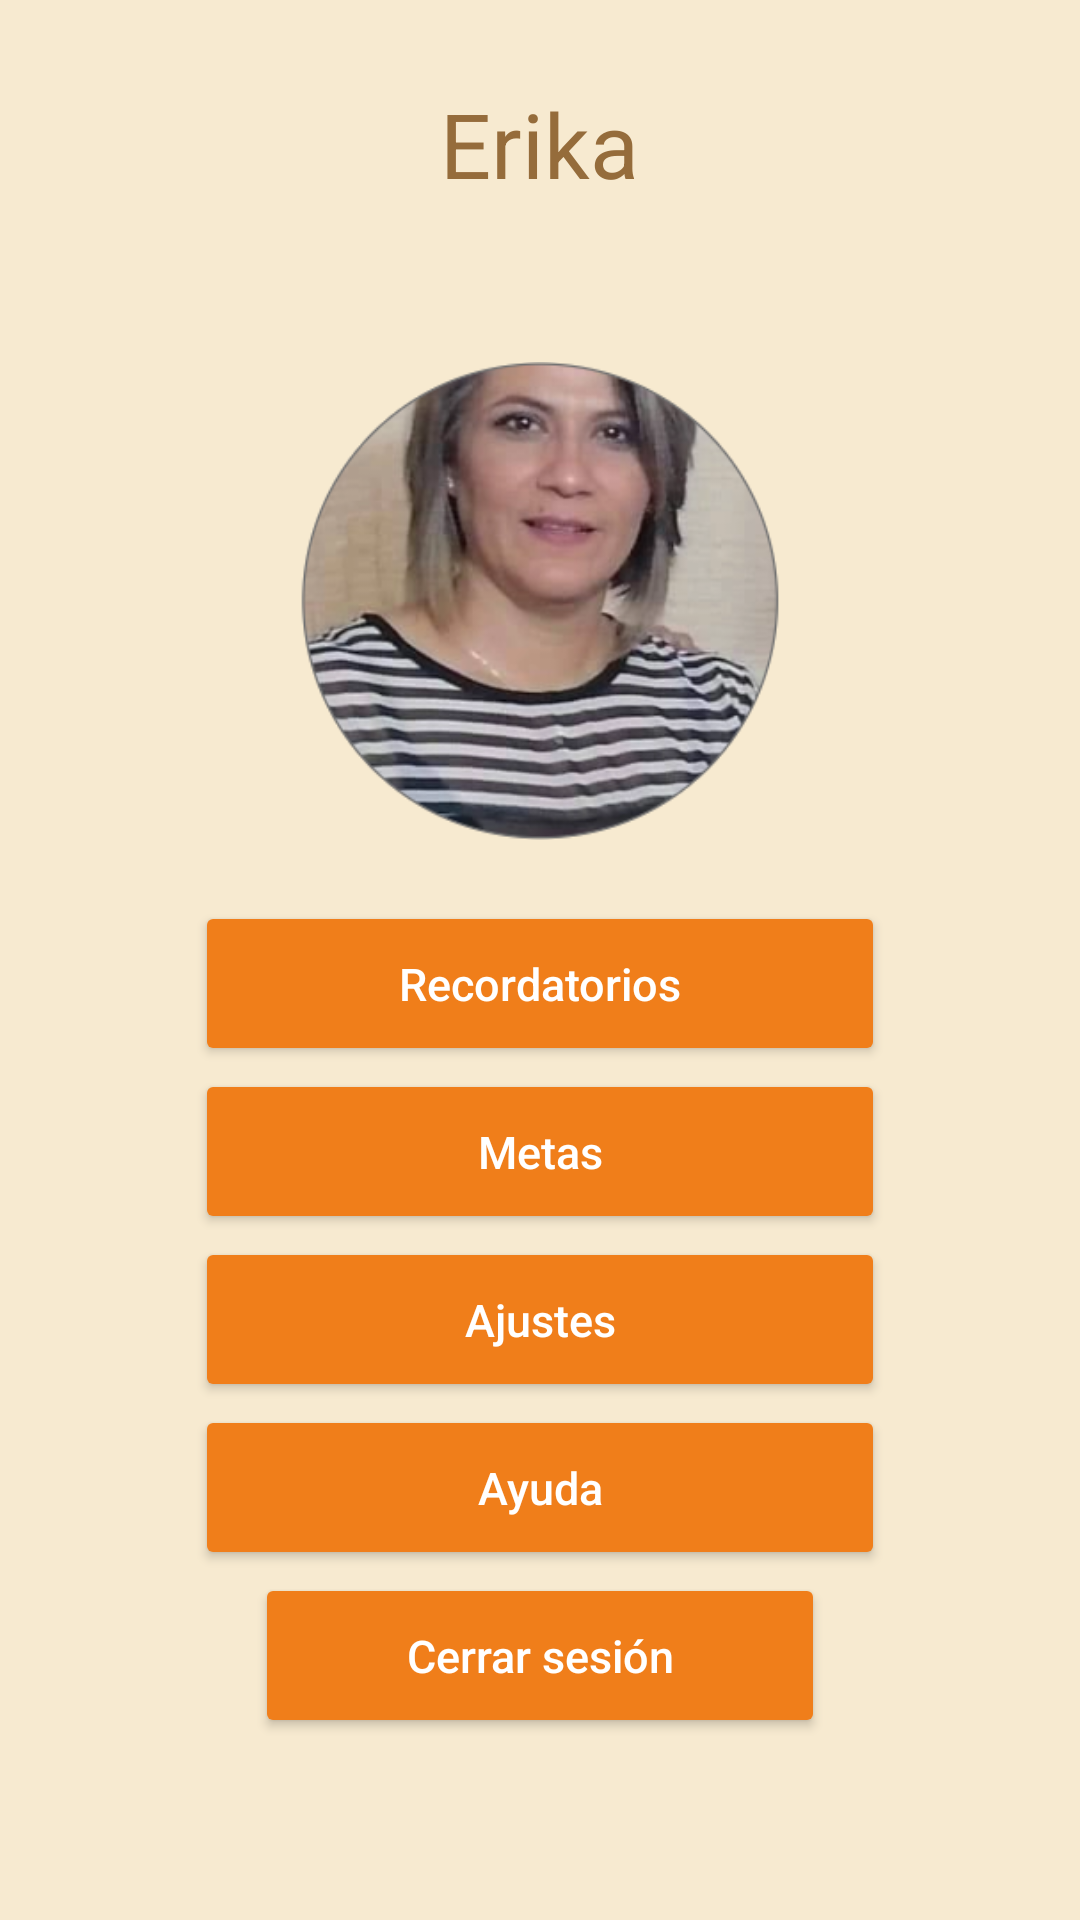

Reconstruct the res/layout file that produces this screen, plus the resources it refers to.
<!-- AndroidManifest.xml: application theme Theme.Ser -->
<!-- res/layout/usuario.xml -->
<?xml version="1.0" encoding="utf-8"?>
<LinearLayout
    xmlns:android="http://schemas.android.com/apk/res/android"
    xmlns:app="http://schemas.android.com/apk/res-auto"
    xmlns:tools="http://schemas.android.com/tools"
    android:layout_width="match_parent"
    android:layout_height="match_parent"
    android:orientation="vertical"
    android:background="@color/fondo"
    tools:context=".usuario">

    <ImageView
        android:id="@+id/imageView5"
        android:layout_width="50dp"
        android:layout_height="30dp"
        android:layout_marginStart="20dp"
        android:layout_marginTop="30dp"
        app:srcCompat="@drawable/ic_baseline_arrow_back_ios_24" />

    <TextView
        android:id="@+id/titulo"
        android:layout_width="wrap_content"
        android:layout_height="65dp"
        android:layout_gravity="center_horizontal"
        android:layout_marginTop="-45dp"
        android:gravity="center"
        android:layout_marginBottom="40dp"
        android:text="@string/nombre_usuario"
        android:textColor="@color/titulos"
        android:textSize="30sp" />

    <ImageView
        android:layout_width="160dp"
        android:layout_height="160dp"
        android:src="@drawable/usuario"
        android:layout_gravity="center_horizontal"/>

    <Button
        android:id="@+id/btnRecordatorios"
        android:layout_width="230dp"
        android:layout_height="55dp"
        android:layout_gravity="center_horizontal"
        android:layout_marginTop="20dp"
        android:backgroundTint="@color/btnFuerte"
        android:textSize="15sp"
        android:text="@string/recordatorios"
        android:textColor="@color/white"
        app:cornerRadius="40dp"
        android:textAllCaps="false"/>

    <Button
        android:id="@+id/btnMetas"
        android:layout_width="230dp"
        android:layout_height="55dp"
        android:layout_gravity="center_horizontal"
        android:layout_marginTop="1dp"
        android:backgroundTint="@color/btnFuerte"
        android:textSize="15sp"
        android:text="@string/metas"
        android:textColor="@color/white"
        app:cornerRadius="40dp"
        android:textAllCaps="false"/>
    <Button
        android:id="@+id/btnAjustes"
        android:layout_width="230dp"
        android:layout_height="55dp"
        android:layout_gravity="center_horizontal"
        android:layout_marginTop="1dp"
        android:backgroundTint="@color/btnFuerte"
        android:textSize="15sp"
        android:text="@string/ajustes"
        android:textColor="@color/white"
        app:cornerRadius="40dp"
        android:textAllCaps="false"/>
    <Button
        android:id="@+id/btnAyuda"
        android:layout_width="230dp"
        android:layout_height="55dp"
        android:layout_gravity="center_horizontal"
        android:layout_marginTop="1dp"
        android:backgroundTint="@color/btnFuerte"
        android:textSize="15sp"
        android:text="@string/ayuda"
        android:textColor="@color/white"
        app:cornerRadius="40dp"
        android:textAllCaps="false"/>
    <Button
        android:id="@+id/btnCerrarSesion"
        android:layout_width="190dp"
        android:layout_height="55dp"
        android:layout_gravity="center_horizontal"
        android:layout_marginTop="1dp"
        android:backgroundTint="@color/btnFuerte"
        android:textSize="15sp"
        android:text="@string/cerrar_sesion"
        android:textColor="@color/white"
        app:cornerRadius="40dp"
        android:textAllCaps="false"/>

    <TextView
        android:id="@+id/textviewFooter"
        android:layout_width="wrap_content"
        android:layout_height="wrap_content"
        android:layout_gravity="center_horizontal"
        android:layout_marginTop="55dp"
        android:text="@string/titulo"
        android:textSize="30sp"
        android:textColor="@color/titulos"/>
</LinearLayout>
<!-- resources referenced by this layout -->
<resources>
  <color name="btnFuerte">#f07e1a</color>
  <color name="fondo">#f7ead0</color>
  <color name="titulos">#956c3b</color>
  <color name="white">#FFFFFFFF</color>
  <!-- drawable usuario: png bitmap (drawable, 94576 bytes) -->
  <string name="ajustes">Ajustes</string>
  <string name="ayuda">Ayuda</string>
  <string name="cerrar_sesion">Cerrar sesión</string>
  <string name="metas">Metas</string>
  <string name="nombre_usuario">Erika</string>
  <string name="recordatorios">Recordatorios</string>
  <string name="titulo">ser</string>
  <style name="Theme.Ser" parent="Theme.MaterialComponents.DayNight.NoActionBar">
          
          <item name="colorPrimary">@color/btnClaro</item>
          <item name="colorPrimaryVariant">@color/btnFuerte</item>
          <item name="colorOnPrimary">@color/fondo</item>
          
          <item name="colorSecondary">@color/degradadoNaranja</item>
          <item name="colorSecondaryVariant">@color/white</item>
          <item name="colorOnSecondary">@color/black</item>
          
          <item name="android:statusBarColor" tools:targetApi="l">?attr/colorPrimaryVariant</item>
          
      </style>
  <color name="btnClaro">#d0e5f2</color>
  <color name="degradadoNaranja">#f39542</color>
  <color name="black">#FF000000</color>
</resources>
